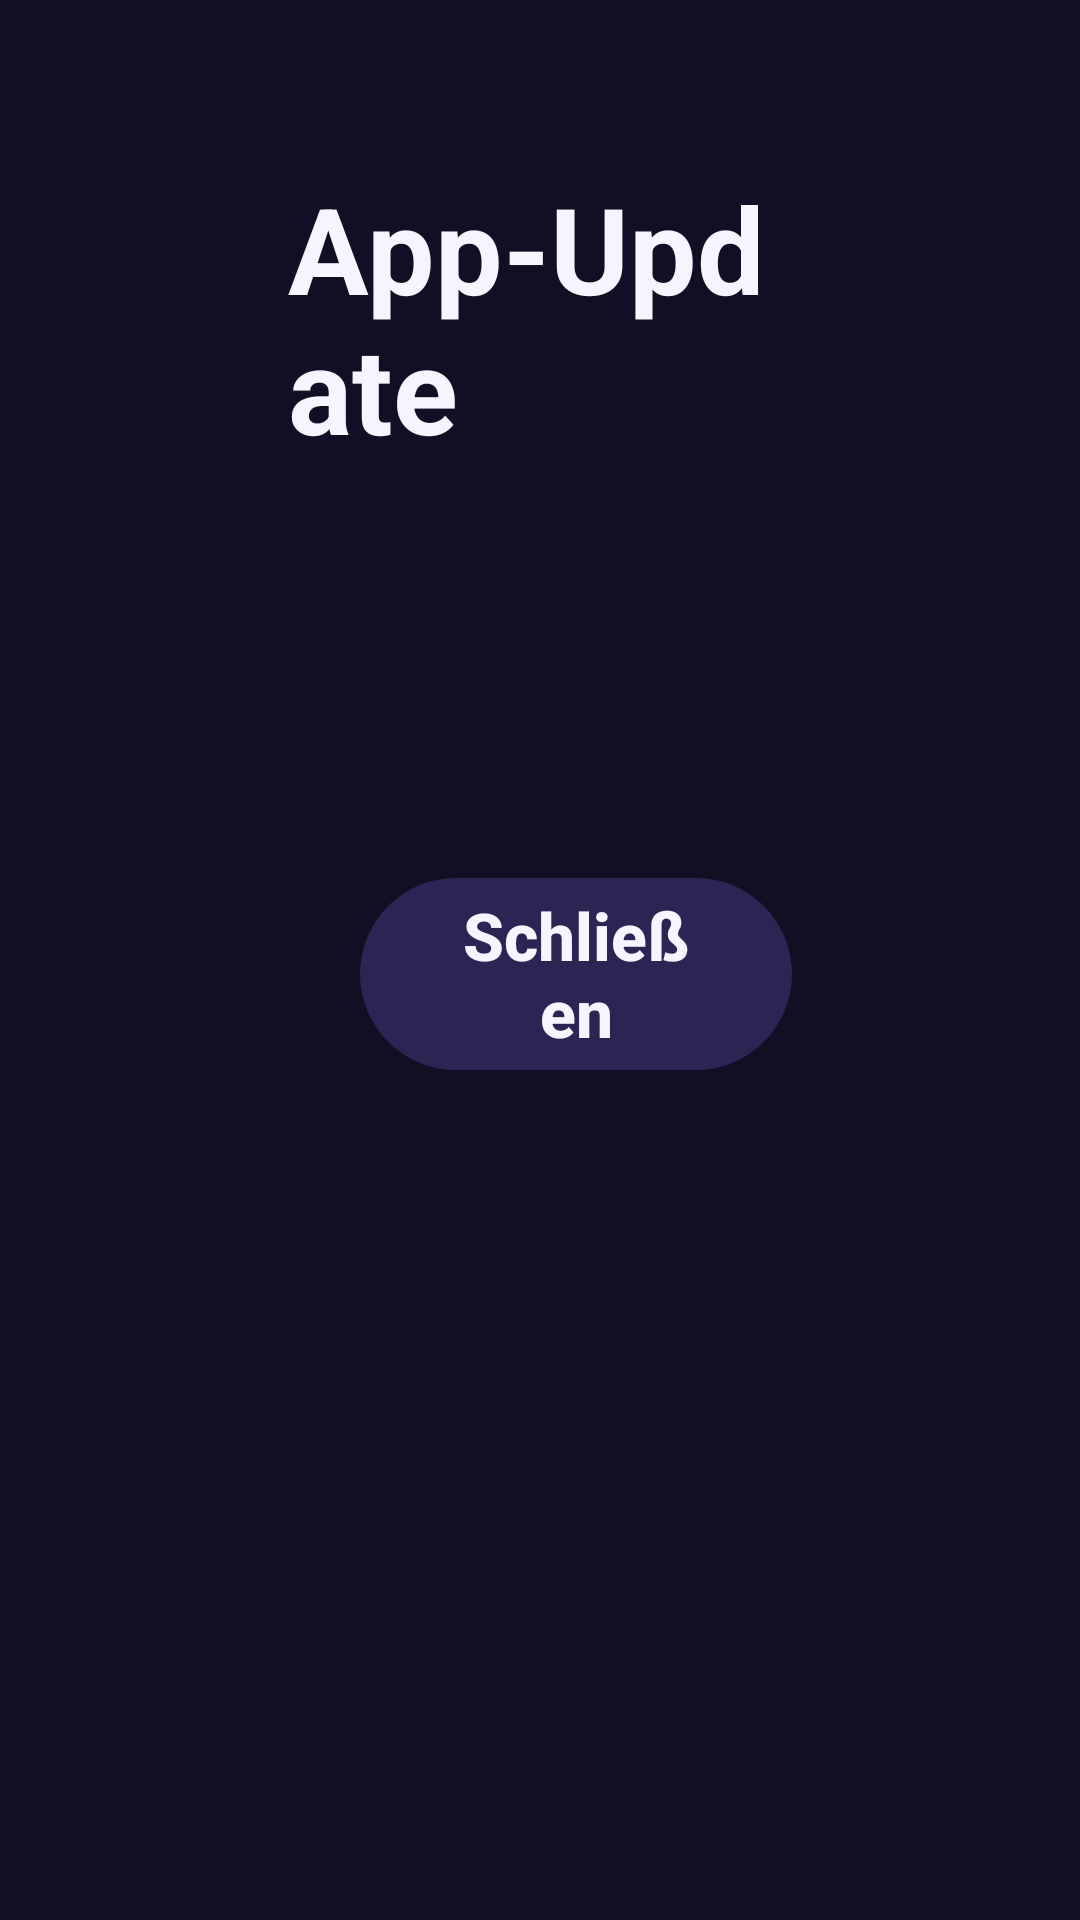

Here is an Android app screen rendered from its layout file. Give the layout XML and the strings, colors and styles it references.
<!-- AndroidManifest.xml: activity theme Theme.CouchPlay -->
<!-- res/layout/activity_update.xml -->
<?xml version="1.0" encoding="utf-8"?>
<ScrollView xmlns:android="http://schemas.android.com/apk/res/android"
    android:layout_width="match_parent"
    android:layout_height="match_parent"
    android:fillViewport="true">

    <LinearLayout
        android:layout_width="match_parent"
        android:layout_height="wrap_content"
        android:orientation="vertical"
        android:paddingStart="96dp"
        android:paddingTop="56dp"
        android:paddingEnd="96dp"
        android:paddingBottom="48dp">

        <TextView
            android:layout_width="wrap_content"
            android:layout_height="wrap_content"
            android:text="@string/update_title"
            android:textColor="@color/cp_text"
            android:textSize="40sp"
            android:textStyle="bold" />

        <TextView
            android:id="@+id/status"
            android:layout_width="match_parent"
            android:layout_height="wrap_content"
            android:layout_marginTop="32dp"
            android:textColor="@color/cp_text"
            android:textSize="24sp" />

        <ProgressBar
            android:id="@+id/progress"
            style="@android:style/Widget.DeviceDefault.ProgressBar.Horizontal"
            android:layout_width="match_parent"
            android:layout_height="wrap_content"
            android:layout_marginTop="20dp"
            android:max="100"
            android:progressTint="@color/cp_focus"
            android:visibility="gone" />

        <TextView
            android:id="@+id/detail"
            android:layout_width="match_parent"
            android:layout_height="wrap_content"
            android:layout_marginTop="12dp"
            android:textColor="@color/cp_muted"
            android:textSize="18sp" />

        <LinearLayout
            android:layout_width="wrap_content"
            android:layout_height="wrap_content"
            android:layout_marginTop="36dp"
            android:orientation="horizontal">

            <Button
                android:id="@+id/primary"
                style="@style/CouchPlayButton"
                android:layout_width="wrap_content"
                android:layout_height="wrap_content"
                android:visibility="gone" />

            <Button
                android:id="@+id/secondary"
                style="@style/CouchPlayButton"
                android:layout_width="wrap_content"
                android:layout_height="wrap_content"
                android:layout_marginStart="24dp"
                android:text="@string/update_close" />
        </LinearLayout>

        <TextView
            android:id="@+id/version"
            android:layout_width="wrap_content"
            android:layout_height="wrap_content"
            android:layout_marginTop="40dp"
            android:textColor="@color/cp_muted"
            android:textSize="16sp" />
    </LinearLayout>
</ScrollView>
<!-- resources referenced by this layout -->
<resources>
  <color name="cp_focus">#FFFFD23F</color>
  <color name="cp_muted">#FFAAA1D2</color>
  <color name="cp_text">#FFF8F4FF</color>
  <string name="update_close">Schließen</string>
  <string name="update_title">App-Update</string>
  <style name="CouchPlayButton" parent="android:Widget.DeviceDefault.Button">
          <item name="android:background">@drawable/button_bg</item>
          <item name="android:textColor">@color/cp_text</item>
          <item name="android:textSize">22sp</item>
          <item name="android:textStyle">bold</item>
          <item name="android:textAllCaps">false</item>
          <item name="android:paddingStart">32dp</item>
          <item name="android:paddingEnd">32dp</item>
          <item name="android:minHeight">64dp</item>
          <item name="android:focusable">true</item>
          <item name="android:stateListAnimator">@null</item>
      </style>
  <style name="Theme.CouchPlay" parent="android:Theme.DeviceDefault.NoActionBar">
          <item name="android:windowBackground">@color/cp_bg</item>
          <item name="android:colorBackground">@color/cp_bg</item>
          <item name="android:textColor">@color/cp_text</item>
          <item name="android:textColorPrimary">@color/cp_text</item>
          <item name="android:textColorSecondary">@color/cp_muted</item>
          <item name="android:colorAccent">@color/cp_focus</item>
          <item name="android:statusBarColor">@color/cp_bg</item>
          <item name="android:navigationBarColor">@color/cp_bg</item>
      </style>
  <!-- drawable button_bg (drawable) -->
  <?xml version="1.0" encoding="utf-8"?>
  <selector xmlns:android="http://schemas.android.com/apk/res/android">
      <item android:state_focused="true">
          <shape android:shape="rectangle">
              <corners android:radius="32dp" />
              <solid android:color="@color/cp_primary" />
              <stroke android:width="5dp" android:color="@color/cp_focus" />
          </shape>
      </item>
      <item android:state_pressed="true">
          <shape android:shape="rectangle">
              <corners android:radius="32dp" />
              <solid android:color="@color/cp_primary" />
          </shape>
      </item>
      <item>
          <shape android:shape="rectangle">
              <corners android:radius="32dp" />
              <solid android:color="@color/cp_surface_2" />
          </shape>
      </item>
  </selector>
  <color name="cp_bg">#FF120F24</color>
  <color name="cp_primary">#FFFF3D6E</color>
  <color name="cp_surface_2">#FF2C2554</color>
</resources>
